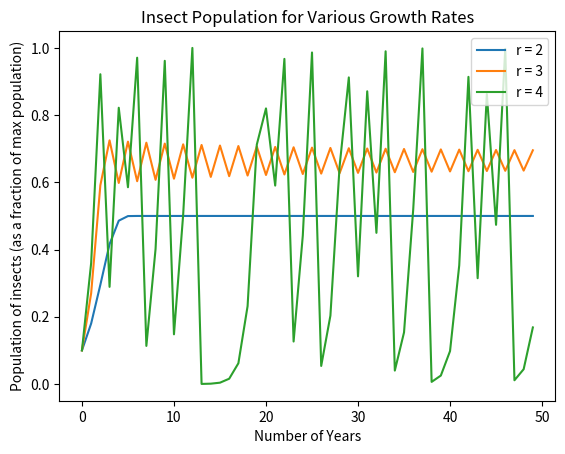

Generate this figure with matplotlib:
# -*- coding: utf-8 -*-
"""
Created on Mon Sep 14 21:38:19 2020

[redacted]
"""
import numpy as np
import matplotlib.pyplot as plt

"""
FUNCTION insect_pop(x_0, r, p_max)
    INPUT x_0, r: float
    INPUT p_max: int
    LET x be an empty 1xp_max array
    ASSIGN p <- 0
    WHILE p < p_max:
        COMPUTE x[p + 1] <- r * x[p](1 - x[p])
        INCREMENT p
    PLOT x, [0 , 1, ... , p_max]
"""

def insect_pop(x_0, r, p_max):
    """
    Return plots for the population of insects over time

    Parameters
    ----------
    x_0 : float
        Initial population of insects (as a fraction of max capacity)
    r : float
        Growth rate of population.
    p_max : int
        Maximum number of years for the plot.

    Returns
    -------
    x : 1xp_max float array
        Array of population (for plotting)
    p : 1xp_max int array
        Array of years (for plotting)
    """
    x = np.zeros(p_max)
    x[0] = x_0
    for i in range(p_max - 1):
        x[i + 1] = r * x[i] * (1 - x[i])
    return x, np.array(range(p_max))

x1, p1 = insect_pop(0.1, 2, 50)
plt.plot(p1, x1, label="r = 2")
x2, p2 = insect_pop(0.1, 3, 50)
plt.plot(p2, x2, label="r = 3")
x3, p3 = insect_pop(0.1, 4, 50)
plt.plot(p3, x3, label ="r = 4")
plt.legend()
plt.title("Insect Population for Various Growth Rates")
plt.xlabel("Number of Years")
plt.ylabel("Population of insects (as a fraction of max population)")